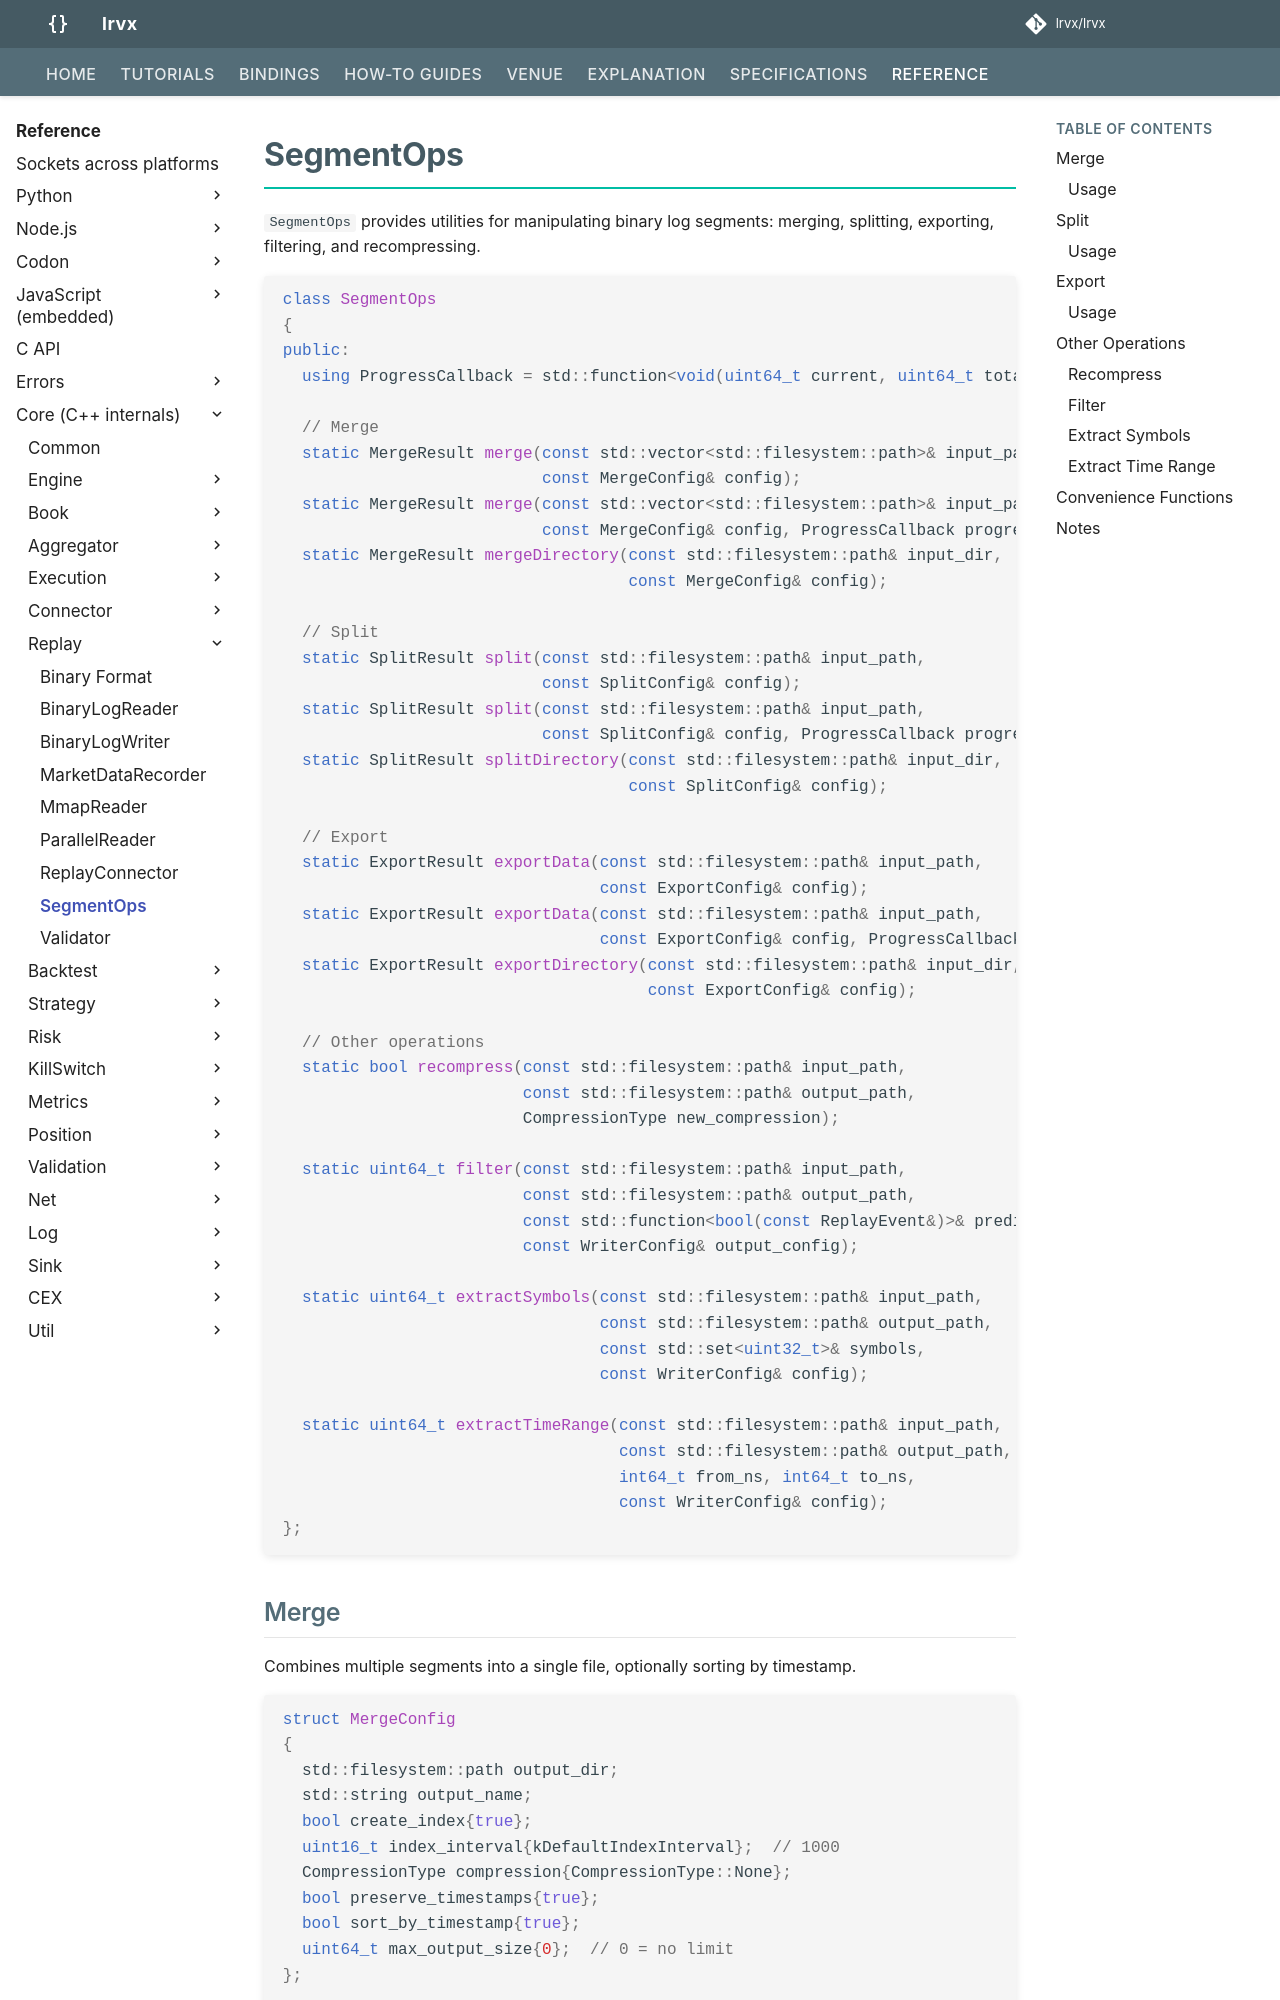

repository: FLOX-Foundation/flox · page: reference/api/replay/segment_ops/index.html · generator: mkdocs

# SegmentOps

`SegmentOps` provides utilities for manipulating binary log segments: merging, splitting, exporting, filtering, and recompressing.

```cpp
class SegmentOps
{
public:
  using ProgressCallback = std::function<void(uint64_t current, uint64_t total)>;

  // Merge
  static MergeResult merge(const std::vector<std::filesystem::path>& input_paths,
                           const MergeConfig& config);
  static MergeResult merge(const std::vector<std::filesystem::path>& input_paths,
                           const MergeConfig& config, ProgressCallback progress);
  static MergeResult mergeDirectory(const std::filesystem::path& input_dir,
                                    const MergeConfig& config);

  // Split
  static SplitResult split(const std::filesystem::path& input_path,
                           const SplitConfig& config);
  static SplitResult split(const std::filesystem::path& input_path,
                           const SplitConfig& config, ProgressCallback progress);
  static SplitResult splitDirectory(const std::filesystem::path& input_dir,
                                    const SplitConfig& config);

  // Export
  static ExportResult exportData(const std::filesystem::path& input_path,
                                 const ExportConfig& config);
  static ExportResult exportData(const std::filesystem::path& input_path,
                                 const ExportConfig& config, ProgressCallback progress);
  static ExportResult exportDirectory(const std::filesystem::path& input_dir,
                                      const ExportConfig& config);

  // Other operations
  static bool recompress(const std::filesystem::path& input_path,
                         const std::filesystem::path& output_path,
                         CompressionType new_compression);

  static uint64_t filter(const std::filesystem::path& input_path,
                         const std::filesystem::path& output_path,
                         const std::function<bool(const ReplayEvent&)>& predicate,
                         const WriterConfig& output_config);
